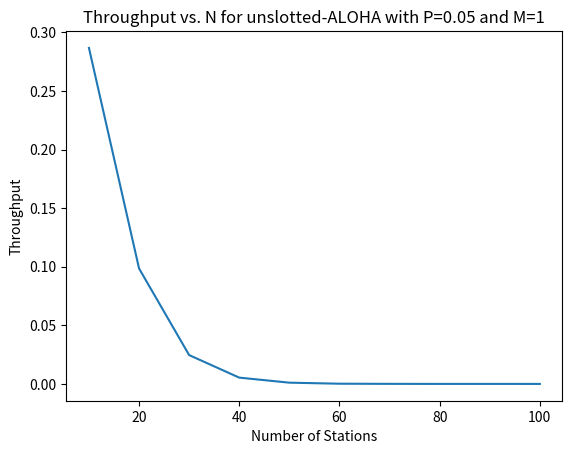

Write Python code to recreate this figure. (Note: this script raises an exception after producing the figure.)
import random
import matplotlib.pyplot as plt
from tqdm.auto import tqdm
    
def simulateAloha(numStations, transmissionProb, frameTransTime, totalSimTime, slotted=False):
    # Initialize the simulation state
    state = [0] * numStations # 0 represents idle, 1 represents transmitting
    frames = [0] * numStations # frames waiting to be transmitted
    delay = [0] * numStations # delay of the current frame
    successfulTransmissions = 0 # count of successfully transmitted frames
    collisions = 0 # count of collisions
    # Simulate the ALOHA protocol for (totalSimTime) time units
    # show progress bar
    for t in range(totalSimTime):
        # Stations generate frames with probability (transmissionProb)
        for i in range(numStations):
            if random.random() < transmissionProb:
                frames[i] += 1
        # Stations transmit frames if they have any
        for i in range(numStations):
            # if the station is idle and has frames to transmit
            if frames[i] > 0 and state[i] == 0:
                # check if the station is in the delay period
                if delay[i] > 0:
                    delay[i] -= 1
                    continue
                # if slotted ALOHA, onl y transmit at the beginning of a time slot
                if slotted and t % frameTransTime != 0:
                    continue # not a valid time slot
                state[i] = 1 # start transmitting
                frames[i] -= 1 # decrement the number of frames to transmit
        # Check for collisions
        activeStations = sum(state) # number of stations transmitting
        if activeStations > 1: # if more than one station is transmitting
            collisions += 1
            for i in range(numStations):
                # if the station is transmitting
                if state[i] == 1:
                    frames[i] += 1 # increment the number of frames to transmit
                    state[i] = 0 # stop transmitting
                    delay[i] += random.randint(0, 10) * frameTransTime # set a random delay
        elif activeStations == 1: # if exactly one station is transmitting
            successfulTransmissions += 1
            for i in range(numStations):
                if state[i] == 1: # if the station is transmitting
                    state[i] = 0 # stop transmitting

    return successfulTransmissions, collisions, state

def plot_throughput_vs_N(numStationsValues, transmissionProb, frameTransTime, totalSimTime, slotted=False):
    throughputValues = []
    for N in tqdm(numStationsValues):
        successfulTransmissions, collisions, _ = simulateAloha(N, transmissionProb, frameTransTime, totalSimTime, slotted)
        throughput = successfulTransmissions / totalSimTime
        throughputValues.append(throughput)
    plt.figure()
    plt.plot(numStationsValues, throughputValues)
    plt.xlabel('Number of Stations')
    plt.ylabel('Throughput')
    title = 'Throughput vs. N for {}-ALOHA with P={} and M={}'.format('slotted' if slotted else 'unslotted', transmissionProb, frameTransTime)
    plt.title(title)
    # plt.show()
    plt.savefig('output/' + title + '.png')


def plot_throughput_vs_M(numStations, transmissionProb, frameTransTimeValues, totalSimTime, slotted=False):
    throughputValues = []
    for frameTransTime in tqdm(frameTransTimeValues):
        successfulTransmissions, _, _ = simulateAloha(numStations, transmissionProb, frameTransTime, totalSimTime, slotted)
        throughput = successfulTransmissions / totalSimTime
        throughputValues.append(throughput)
    plt.figure()
    plt.plot(frameTransTimeValues, throughputValues)
    plt.xlabel('Frame Transmission Time')
    plt.ylabel('Throughput')
    title = 'Throughput vs. M for {}-ALOHA with P={} and N={}'.format('slotted' if slotted else 'unslotted', transmissionProb, numStations)
    plt.title(title)
    # plt.show()
    plt.savefig('output/' + title + '.png')

def main():
    transmissionProb = 0.05 # probability of transmission
    totalSimTime = 100000 # total simulation time

    # Plot throughput vs. N for both unslotted and slotted ALOHA
    # numStationsValues = [10, 20, 30, 40, 50, 60, 70, 80, 90, 100]
    numStationsValues = list(range(10, 101, 10))
    frameTransTime = 1 # transmission time
    plot_throughput_vs_N(numStationsValues, transmissionProb, frameTransTime, totalSimTime, slotted=False)
    plot_throughput_vs_N(numStationsValues, transmissionProb, frameTransTime, totalSimTime, slotted=True)

    # Plot throughput vs. M for both unslotted and slotted ALOHA
    numStations = 50 # number of stations
    # frameTransTimes = [1, 2, 3, 4, 5, 6, 7, 8, 9, 10] # transmission time values to test
    frameTransTimeValues = list(range(1, 101, 10)) # transmission time values to test
    maxThroughput = numStations * transmissionProb * (1 - transmissionProb) ** (numStations - 1)
    maxThroughputFrameTransTimeSlotted = 1 / (2 * transmissionProb)
    maxThroughputFrameTransTimeUnslotted = 1 / transmissionProb
    plot_throughput_vs_M(numStations, transmissionProb, frameTransTimeValues, totalSimTime, slotted=False)
    plot_throughput_vs_M(numStations, transmissionProb, frameTransTimeValues, totalSimTime, slotted=True)
    print('Maximum throughput for unslotted ALOHA: {} at M = {}'.format(maxThroughput, maxThroughputFrameTransTimeUnslotted))
    print('Maximum throughput for slotted ALOHA: {} at M = {}'.format(maxThroughput, maxThroughputFrameTransTimeSlotted))
    
if __name__ == '__main__':
    main()
